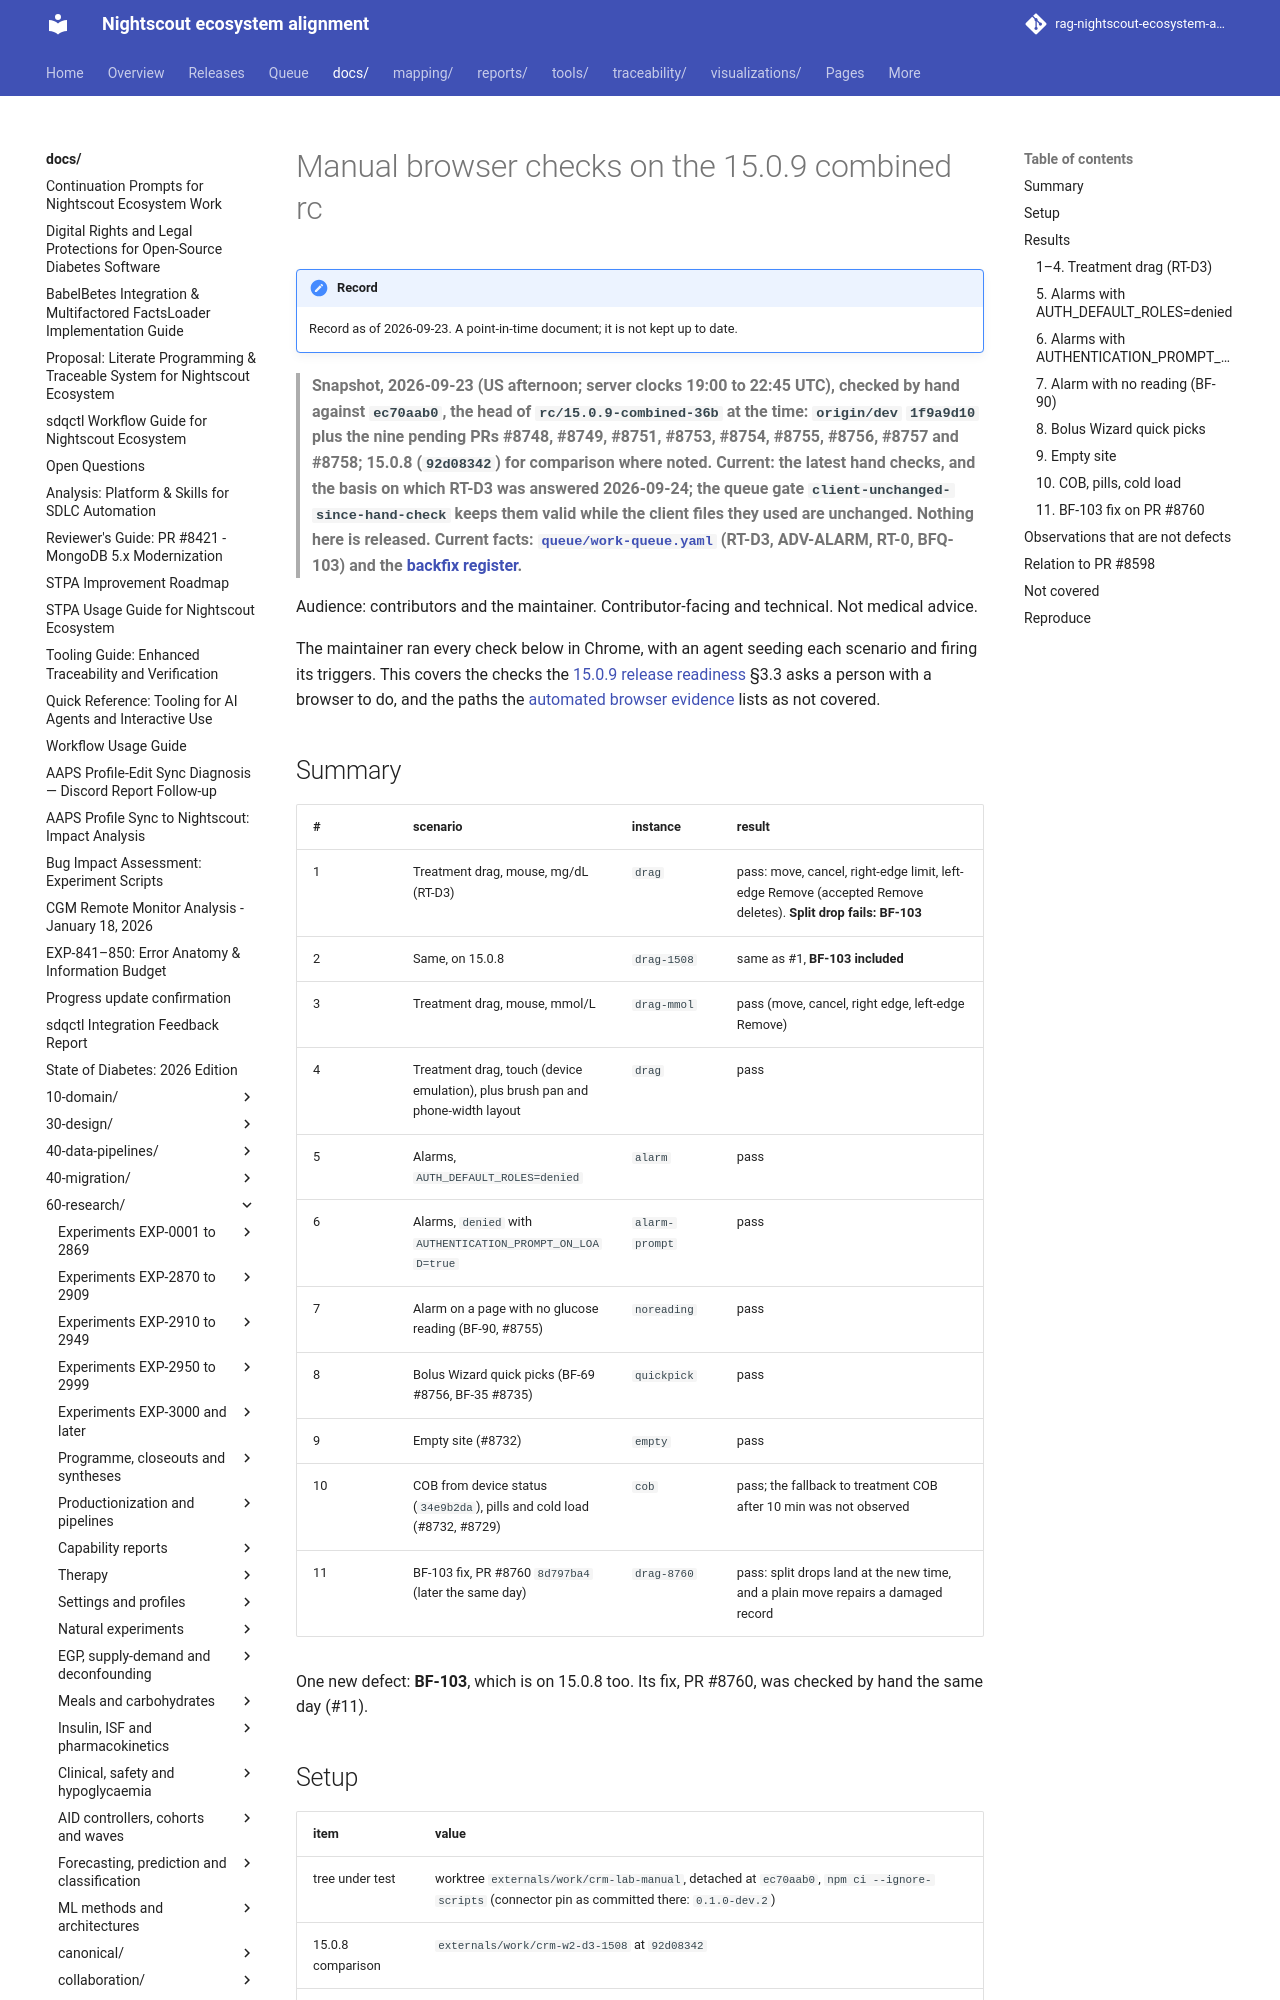

repository: bewest/rag-nightscout-ecosystem-alignment · page: docs/60-research/remedial/manual-lab-15.0.9-rc-2026-09-23.html · generator: mkdocs

# Manual browser checks on the 15.0.9 combined rc

> **Snapshot, 2026-09-23 (US afternoon; server clocks 19:00 to 22:45 UTC), checked by hand against `ec70aab0`, the head of `rc/15.0.9-combined-36b` at the time: `origin/dev` `1f9a9d10` plus the nine pending PRs #8748, #8749, #8751, #8753, #8754, #8755, #8756, #8757 and #8758; 15.0.8 (`92d08342`) for comparison where noted. Current: the latest hand checks, and the basis on which RT-D3 was answered 2026-09-24; the queue gate `client-unchanged-since-hand-check` keeps them valid while the client files they used are unchanged. Nothing here is released. Current facts: [`queue/work-queue.yaml`](../../../queue/work-queue.yaml) (RT-D3, ADV-ALARM, RT-0, BFQ-103) and the [backfix register](../../30-design/remedial/nightscout-backfix-register.md).**

Audience: contributors and the maintainer. Contributor-facing and technical. Not medical advice.

The maintainer ran every check below in Chrome, with an agent seeding each scenario and firing its triggers. This covers the checks the [15.0.9 release readiness](https://github.com/bewest/rag-nightscout-ecosystem-alignment/blob/b362302b/docs/30-design/modernization/release-readiness-15.0.9-2026-09-22.md) §3.3 asks a person with a browser to do, and the paths the [automated browser evidence](../modernization/rt-d3-and-alarm-browser-evidence-2026-09-22.md) lists as not covered.

## Summary

| # | scenario | instance | result |
|---|---|---|---|
| 1 | Treatment drag, mouse, mg/dL (RT-D3) | `drag` | pass: move, cancel, right-edge limit, left-edge Remove (accepted Remove deletes). **Split drop fails: BF-103** |
| 2 | Same, on 15.0.8 | `drag-1508` | same as #1, **BF-103 included** |
| 3 | Treatment drag, mouse, mmol/L | `drag-mmol` | pass (move, cancel, right edge, left-edge Remove) |
| 4 | Treatment drag, touch (device emulation), plus brush pan and phone-width layout | `drag` | pass |
| 5 | Alarms, `AUTH_DEFAULT_ROLES=denied` | `alarm` | pass |
| 6 | Alarms, `denied` with `AUTHENTICATION_PROMPT_ON_LOAD=true` | `alarm-prompt` | pass |
| 7 | Alarm on a page with no glucose reading (BF-90, #8755) | `noreading` | pass |
| 8 | Bolus Wizard quick picks (BF-69 #8756, BF-35 #8735) | `quickpick` | pass |
| 9 | Empty site (#8732) | `empty` | pass |
| 10 | COB from device status (`34e9b2da`), pills and cold load (#8732, #8729) | `cob` | pass; the fallback to treatment COB after 10 min was not observed |
| 11 | BF-103 fix, PR #8760 `8d797ba4` (later the same day) | `drag-8760` | pass: split drops land at the new time, and a plain move repairs a damaged record |

One new defect: **BF-103**, which is on 15.0.8 too. Its fix, PR #8760, was checked by hand the same day (#11).
